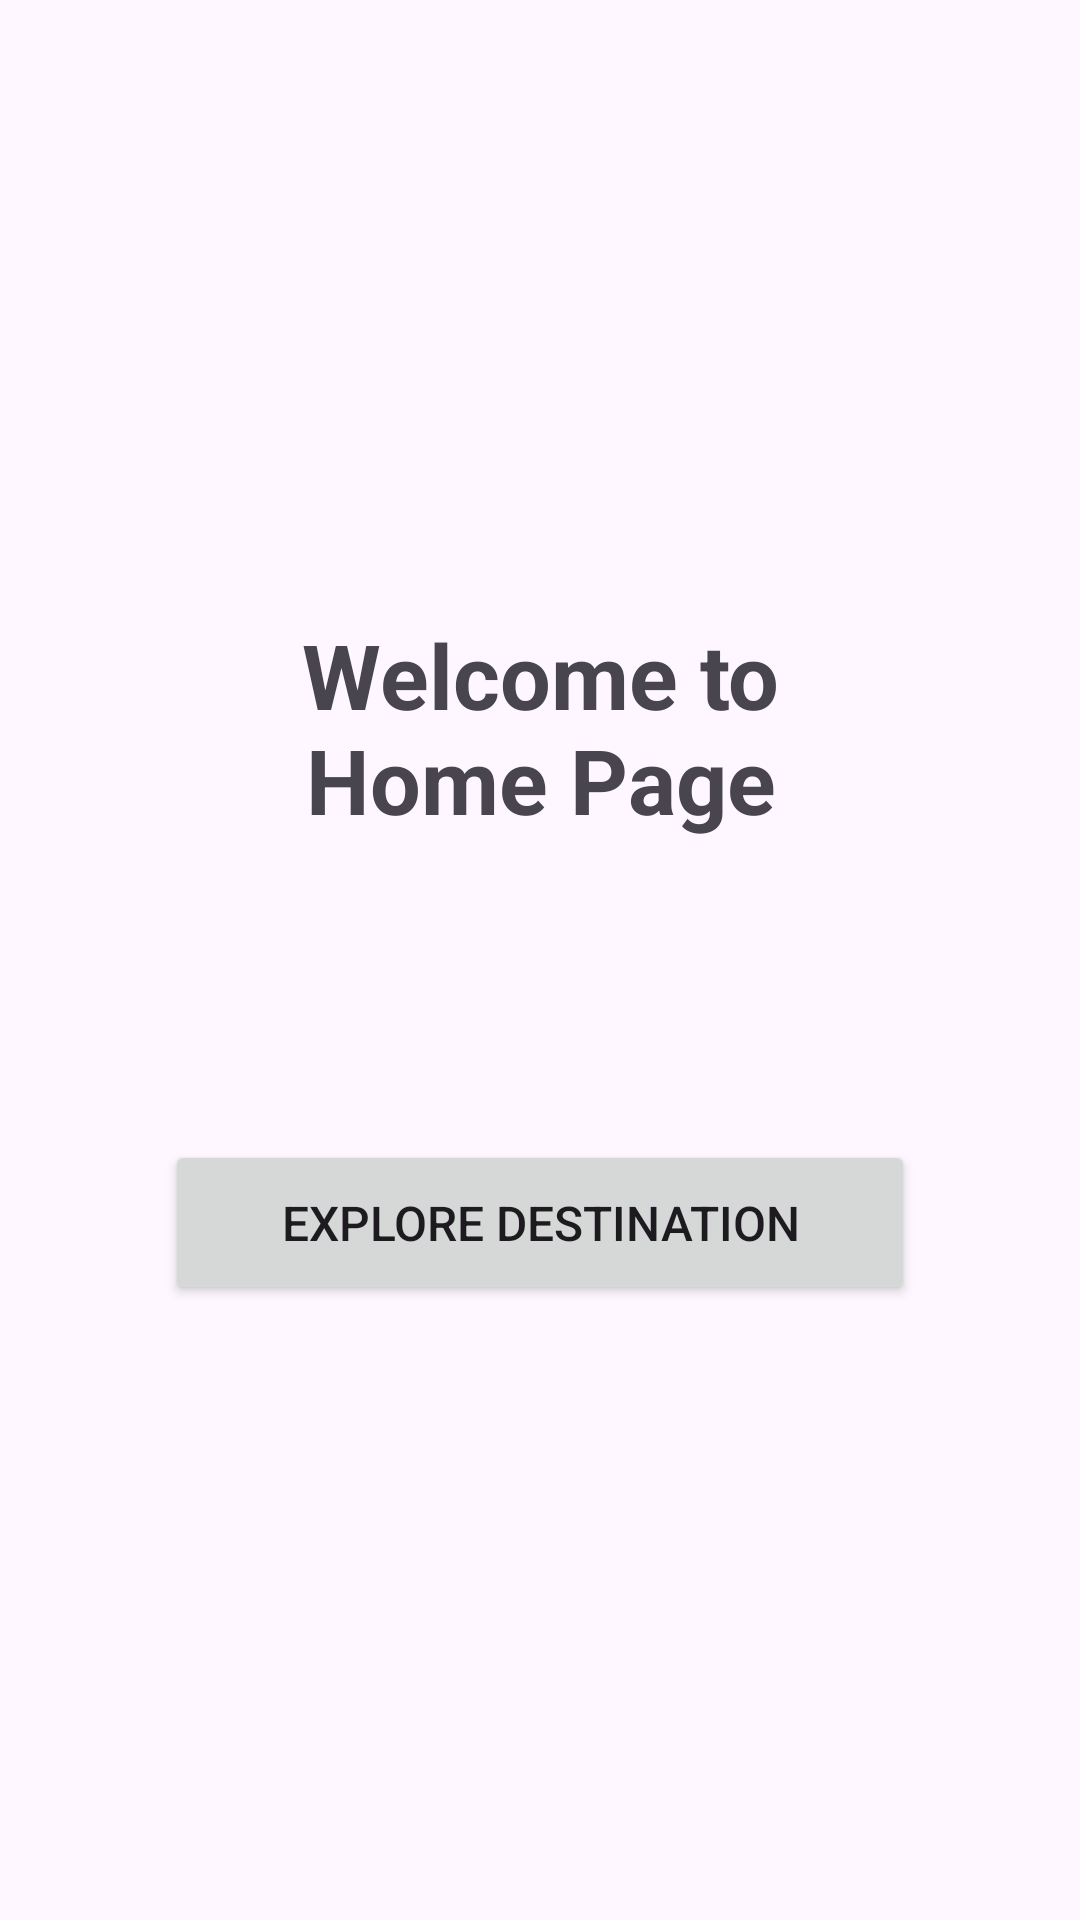

This screen was rendered from an Android layout file. Write that file and the resources it references.
<!-- AndroidManifest.xml: application theme Theme.MyBottomNavbar -->
<!-- res/layout/fragment_home.xml -->
<?xml version="1.0" encoding="utf-8"?>
<LinearLayout xmlns:android="http://schemas.android.com/apk/res/android"
    xmlns:tools="http://schemas.android.com/tools"
    android:layout_width="match_parent"
    android:layout_height="match_parent"
    xmlns:app="http://schemas.android.com/apk/res-auto"
    android:orientation="vertical"
    android:gravity="center"
    tools:context=".HomeFragment">

    
    <TextView
        android:id="@+id/txt_welcome"
        android:layout_width="200dp"
        android:layout_height="wrap_content"
        android:text="@string/welcome"
        android:textSize="30sp"
        android:textStyle="bold"
        android:textAlignment="center"/>

    <Button
        android:id="@+id/btn_explore"
        android:layout_width="250dp"
        android:layout_height="55dp"
        android:text="@string/explore"
        android:textSize="16sp"
        app:cornerRadius="10dp"
        android:layout_marginTop="100dp"/>

</LinearLayout>
<!-- resources referenced by this layout -->
<resources>
  <string name="explore">Explore Destination</string>
  <string name="welcome">Welcome to Home Page</string>
  <style name="Theme.MyBottomNavbar" parent="Base.Theme.MyBottomNavbar" />
  <style name="Base.Theme.MyBottomNavbar" parent="Theme.Material3.DayNight.NoActionBar">
          
           <item name="colorPrimary">@color/primary_color</item>
      </style>
  <color name="primary_color">#525BFF</color>
</resources>
